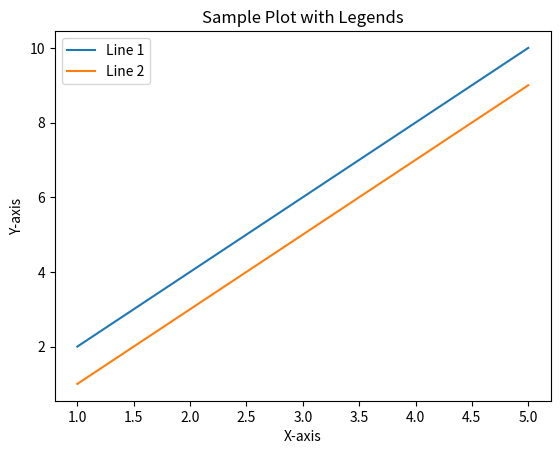

The matplotlib source for this figure:
import matplotlib.pyplot as plt

# Sample data
x = [1, 2, 3, 4, 5]
y1 = [2, 4, 6, 8, 10]
y2 = [1, 3, 5, 7, 9]

# Create a plot
plt.plot(x, y1, label='Line 1')  # Add a label for the first line
plt.plot(x, y2, label='Line 2')  # Add a label for the second line

# Add a legend
plt.legend()

# Customize the legend
# plt.legend(loc='upper right')  # You can specify the location of the legend

# Set labels for the x and y axes
plt.xlabel('X-axis')
plt.ylabel('Y-axis')

# Set the title of the plot
plt.title('Sample Plot with Legends')

# Display the plot
plt.show()
